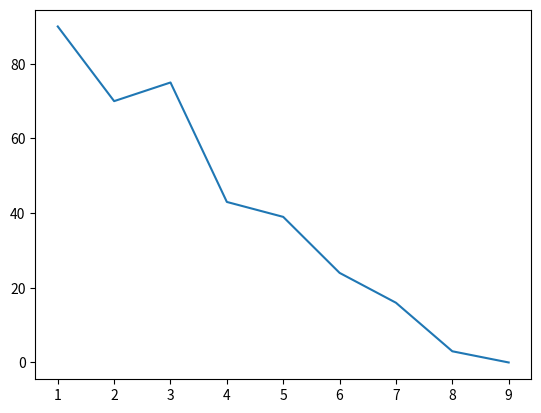

This chart was generated by the following Python code:
# Matplotlib is a python library for creating static and interactive, animated graph to plot our data for data visualization

# importing matplotlib
import matplotlib.pyplot as plt

# Basic coords
x = [1, 2, 3, 4, 5, 6, 7, 8, 9]
y = [90, 70, 75, 43, 39, 24, 16, 3, 0]

plt.plot(x, y) # to plot data in the graph
plt.show() # to visualize the plotted data